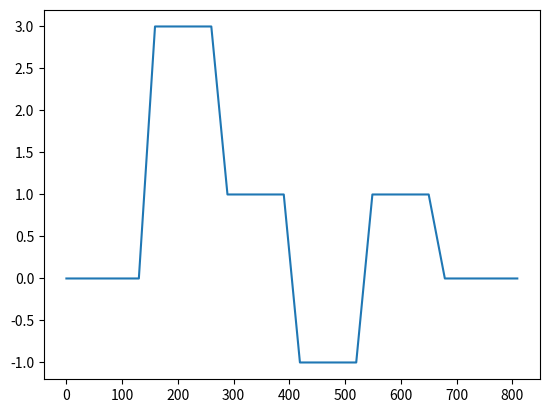

Write Python code to recreate this figure.
#!/usr/bin/env python3
# -*- coding: utf-8 -*-
"""
Created on Fri Nov 16 14:36:36 2018
Generate a piecewise linear wave form with general amplitudes and intervals.
[redacted]
"""
import numpy as np


def generate_waveform(amplitudes, lengths, slopes=0):
    '''Generates a waveform with constant intervals of value amplitudes[i]
    for interval i of length[i]. The slopes argument is the number of points of the slope.'''
    wave = []

    amplitudes.append(0)
    if type(slopes) is int:
        slopes = [slopes] * len(amplitudes)
    if type(lengths) is int:
        lengths = [lengths] * (len(amplitudes) - 1)
    lengths.append(0)

    if len(amplitudes) == len(lengths) == len(slopes):
        wave += np.linspace(0, amplitudes[0], slopes[0]).tolist()
        for i in range(len(amplitudes) - 1):
            wave += [amplitudes[i]] * lengths[i]
            wave += np.linspace(amplitudes[i], amplitudes[i + 1], slopes[i]).tolist()
    else:
        assert False, 'Assignment of amplitudes and lengths/slopes is not unique!'

    return wave


if __name__ == '__main__':

    from matplotlib import pyplot as plt
    amplitudes, lengths = [0, 3, 1, -1, 1, 0], 100
    wave = generate_waveform(amplitudes, lengths, slopes=30)
    print(len(wave))
    plt.figure()
    plt.plot(wave)
    plt.show()
